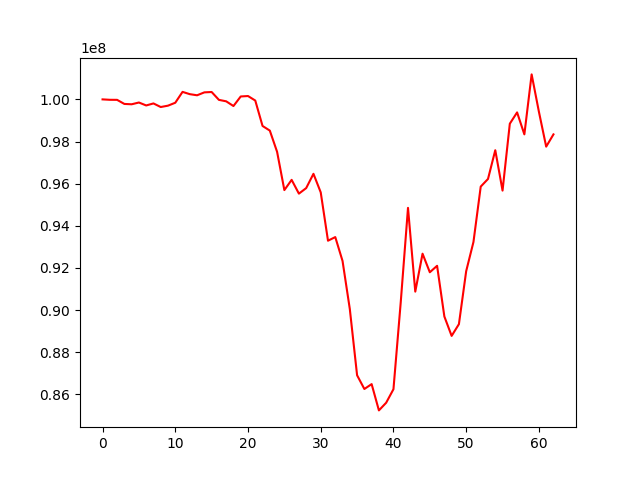

The table this chart was drawn from, first rows:
, 0
0, 100000000
1, 99980300
2, 99977673
3, 99784054
4, 99767609
5, 99851478
6, 99711898
7, 99808077
8, 99637505
9, 99702115
10, 99840553
11, 100356147
12, 100247423
13, 100194837
14, 100332745
15, 100350108
16, 99977386
17, 99908003
18, 99684770
19, 100138074
20, 100159270
21, 99944916
22, 98738770
23, 98519287
24, 97511679
25, 95696653
26, 96181967
27, 95528077
28, 95790790
29, 96468995
30, 95588375
31, 93294855
32, 93466975
33, 92333321
34, 90051615
35, 86910656
36, 86259683
37, 86490526
38, 85243786
39, 85608217
40, 86248727
41, 90369428
42, 94853070
43, 90879502
44, 92678695
45, 91797856
46, 92104010
47, 89698979
48, 88778974
49, 89335089
50, 91850116
51, 93233609
52, 95862369
53, 96224352
54, 97588420
55, 95672739
56, 98846322
57, 99382548
58, 98340162
59, 101185347
... 3 more rows
